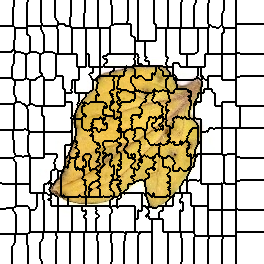

The file beside this chart, header and first rows:
0, 0, 0, 0, 0, 0, 0, 0, 0, 0, 0, 0, 0, 0, 1, 1, 1, 1, 1, 1, 1, 1, 1, 1
0, 0, 0, 0, 0, 0, 0, 0, 0, 0, 0, 0, 0, 0, 1, 1, 1, 1, 1, 1, 1, 1, 1, 1
0, 0, 0, 0, 0, 0, 0, 0, 0, 0, 0, 0, 0, 0, 1, 1, 1, 1, 1, 1, 1, 1, 1, 1
0, 0, 0, 0, 0, 0, 0, 0, 0, 0, 0, 0, 0, 0, 1, 1, 1, 1, 1, 1, 1, 1, 1, 1
0, 0, 0, 0, 0, 0, 0, 0, 0, 0, 0, 0, 0, 0, 1, 1, 1, 1, 1, 1, 1, 1, 1, 1
0, 0, 0, 0, 0, 0, 0, 0, 0, 0, 0, 0, 0, 0, 1, 1, 1, 1, 1, 1, 1, 1, 1, 1
0, 0, 0, 0, 0, 0, 0, 0, 0, 0, 0, 0, 0, 0, 1, 1, 1, 1, 1, 1, 1, 1, 1, 1
0, 0, 0, 0, 0, 0, 0, 0, 0, 0, 0, 0, 0, 1, 1, 1, 1, 1, 1, 1, 1, 1, 1, 1
0, 0, 0, 0, 0, 0, 0, 0, 0, 0, 0, 0, 0, 1, 1, 1, 1, 1, 1, 1, 1, 1, 1, 1
0, 0, 0, 0, 0, 0, 0, 0, 0, 0, 0, 0, 0, 1, 1, 1, 1, 1, 1, 1, 1, 1, 1, 1
0, 0, 0, 0, 0, 0, 0, 0, 0, 0, 0, 0, 0, 1, 1, 1, 1, 1, 1, 1, 1, 1, 1, 1
0, 0, 0, 0, 0, 0, 0, 0, 0, 0, 0, 0, 0, 1, 1, 1, 1, 1, 1, 1, 1, 1, 1, 1
0, 0, 0, 0, 0, 0, 0, 0, 0, 0, 0, 0, 0, 1, 1, 1, 1, 1, 1, 1, 1, 1, 1, 1
0, 0, 0, 0, 0, 0, 0, 0, 0, 0, 0, 0, 0, 1, 1, 1, 1, 1, 1, 1, 1, 1, 1, 1
0, 0, 0, 0, 0, 0, 0, 0, 0, 0, 0, 0, 0, 1, 1, 1, 1, 1, 1, 1, 1, 1, 1, 1
0, 0, 0, 0, 0, 0, 0, 0, 0, 0, 0, 0, 0, 1, 1, 1, 1, 1, 1, 1, 1, 1, 1, 1
0, 0, 0, 0, 0, 0, 0, 0, 0, 0, 0, 0, 0, 1, 1, 1, 1, 1, 1, 1, 1, 1, 1, 1
0, 0, 0, 0, 0, 0, 0, 0, 0, 0, 0, 0, 0, 1, 1, 1, 1, 1, 1, 1, 1, 1, 1, 1
0, 0, 0, 0, 0, 0, 0, 0, 0, 0, 0, 0, 0, 1, 1, 1, 1, 1, 1, 1, 1, 1, 1, 1
0, 0, 0, 0, 0, 0, 0, 0, 0, 0, 0, 0, 0, 1, 1, 1, 1, 1, 1, 1, 1, 1, 1, 1
0, 0, 0, 0, 0, 0, 0, 0, 0, 0, 0, 0, 0, 1, 1, 1, 1, 1, 1, 1, 1, 1, 1, 1
0, 0, 0, 0, 0, 0, 0, 0, 0, 0, 0, 0, 0, 1, 1, 1, 1, 1, 1, 1, 1, 1, 1, 1
0, 0, 0, 0, 0, 0, 0, 0, 0, 0, 0, 0, 0, 1, 1, 1, 1, 1, 1, 1, 1, 1, 1, 1
0, 0, 0, 0, 0, 0, 0, 0, 0, 0, 0, 0, 0, 1, 1, 1, 1, 1, 1, 1, 1, 1, 1, 1
0, 0, 0, 0, 0, 0, 0, 0, 0, 0, 0, 0, 0, 1, 1, 1, 1, 1, 1, 1, 1, 1, 1, 1
0, 0, 0, 0, 0, 0, 0, 0, 0, 0, 0, 0, 0, 1, 1, 1, 1, 1, 1, 1, 1, 1, 1, 1
23, 23, 23, 23, 23, 23, 23, 23, 23, 23, 23, 23, 23, 23, 1, 1, 1, 1, 1, 1, 1, 1, 1, 1
23, 23, 23, 23, 23, 23, 23, 23, 23, 23, 23, 23, 23, 23, 23, 1, 1, 1, 1, 1, 1, 1, 1, 1
23, 23, 23, 23, 23, 23, 23, 23, 23, 23, 23, 23, 23, 23, 23, 25, 25, 25, 25, 25, 25, 25, 25, 25
23, 23, 23, 23, 23, 23, 23, 23, 23, 23, 23, 23, 23, 23, 23, 25, 25, 25, 25, 25, 25, 25, 25, 25
23, 23, 23, 23, 23, 23, 23, 23, 23, 23, 23, 23, 23, 23, 23, 25, 25, 25, 25, 25, 25, 25, 25, 25
23, 23, 23, 23, 23, 23, 23, 23, 23, 23, 23, 23, 23, 23, 23, 25, 25, 25, 25, 25, 25, 25, 25, 25
23, 23, 23, 23, 23, 23, 23, 23, 23, 23, 23, 23, 23, 23, 23, 25, 25, 25, 25, 25, 25, 25, 25, 25
23, 23, 23, 23, 23, 23, 23, 23, 23, 23, 23, 23, 23, 23, 23, 25, 25, 25, 25, 25, 25, 25, 25, 25
23, 23, 23, 23, 23, 23, 23, 23, 23, 23, 23, 23, 23, 23, 23, 25, 25, 25, 25, 25, 25, 25, 25, 25
23, 23, 23, 23, 23, 23, 23, 23, 23, 23, 23, 23, 23, 23, 23, 25, 25, 25, 25, 25, 25, 25, 25, 25
23, 23, 23, 23, 23, 23, 23, 23, 23, 23, 23, 23, 23, 23, 23, 25, 25, 25, 25, 25, 25, 25, 25, 25
23, 23, 23, 23, 23, 23, 23, 23, 23, 23, 23, 23, 23, 23, 23, 25, 25, 25, 25, 25, 25, 25, 25, 25
23, 23, 23, 23, 23, 23, 23, 23, 23, 23, 23, 23, 23, 23, 23, 25, 25, 25, 25, 25, 25, 25, 25, 25
23, 23, 23, 23, 23, 23, 23, 23, 23, 23, 23, 23, 23, 23, 23, 25, 25, 25, 25, 25, 25, 25, 25, 25
23, 23, 23, 23, 23, 23, 23, 23, 23, 23, 23, 23, 23, 23, 25, 25, 25, 25, 25, 25, 25, 25, 25, 25
23, 23, 23, 23, 23, 23, 23, 23, 23, 23, 23, 23, 23, 23, 25, 25, 25, 25, 25, 25, 25, 25, 25, 25
23, 23, 23, 23, 23, 23, 23, 23, 23, 23, 23, 23, 23, 23, 25, 25, 25, 25, 25, 25, 25, 25, 25, 25
23, 23, 23, 23, 23, 23, 23, 23, 23, 23, 23, 23, 23, 23, 25, 25, 25, 25, 25, 25, 25, 25, 25, 25
23, 23, 23, 23, 23, 23, 23, 23, 23, 23, 23, 23, 23, 23, 25, 25, 25, 25, 25, 25, 25, 25, 25, 25
23, 23, 23, 23, 23, 23, 23, 23, 23, 23, 23, 23, 23, 23, 25, 25, 25, 25, 25, 25, 25, 25, 25, 25
23, 23, 23, 23, 23, 23, 23, 23, 23, 23, 23, 23, 23, 23, 25, 25, 25, 25, 25, 25, 25, 25, 25, 25
23, 23, 23, 23, 23, 23, 23, 23, 23, 23, 23, 23, 23, 23, 25, 25, 25, 25, 25, 25, 25, 25, 25, 25
23, 23, 23, 23, 23, 23, 23, 23, 23, 23, 23, 23, 23, 23, 25, 25, 25, 25, 25, 25, 25, 25, 25, 25
23, 23, 23, 23, 23, 23, 23, 23, 23, 23, 23, 23, 23, 23, 25, 25, 25, 25, 25, 25, 25, 25, 25, 25
23, 23, 23, 23, 23, 23, 23, 23, 23, 23, 23, 23, 35, 35, 35, 25, 25, 25, 25, 25, 25, 25, 25, 25
23, 23, 23, 23, 23, 23, 23, 23, 23, 23, 23, 23, 35, 35, 35, 25, 25, 25, 25, 25, 25, 25, 25, 25
35, 35, 35, 35, 35, 35, 35, 35, 35, 35, 35, 35, 35, 35, 35, 36, 36, 36, 36, 36, 36, 25, 25, 25
35, 35, 35, 35, 35, 35, 35, 35, 35, 35, 35, 35, 35, 35, 35, 36, 36, 36, 36, 36, 36, 36, 36, 36
35, 35, 35, 35, 35, 35, 35, 35, 35, 35, 35, 35, 35, 35, 36, 36, 36, 36, 36, 36, 36, 36, 36, 36
35, 35, 35, 35, 35, 35, 35, 35, 35, 35, 35, 35, 35, 35, 36, 36, 36, 36, 36, 36, 36, 36, 36, 36
35, 35, 35, 35, 35, 35, 35, 35, 35, 35, 35, 35, 35, 35, 36, 36, 36, 36, 36, 36, 36, 36, 36, 36
35, 35, 35, 35, 35, 35, 35, 35, 35, 35, 35, 35, 35, 35, 36, 36, 36, 36, 36, 36, 36, 36, 36, 36
35, 35, 35, 35, 35, 35, 35, 35, 35, 35, 35, 35, 35, 35, 36, 36, 36, 36, 36, 36, 36, 36, 36, 36
35, 35, 35, 35, 35, 35, 35, 35, 35, 35, 35, 35, 35, 35, 36, 36, 36, 36, 36, 36, 36, 36, 36, 36
35, 35, 35, 35, 35, 35, 35, 35, 35, 35, 35, 35, 35, 35, 36, 36, 36, 36, 36, 36, 36, 36, 36, 36
... 203 more rows
